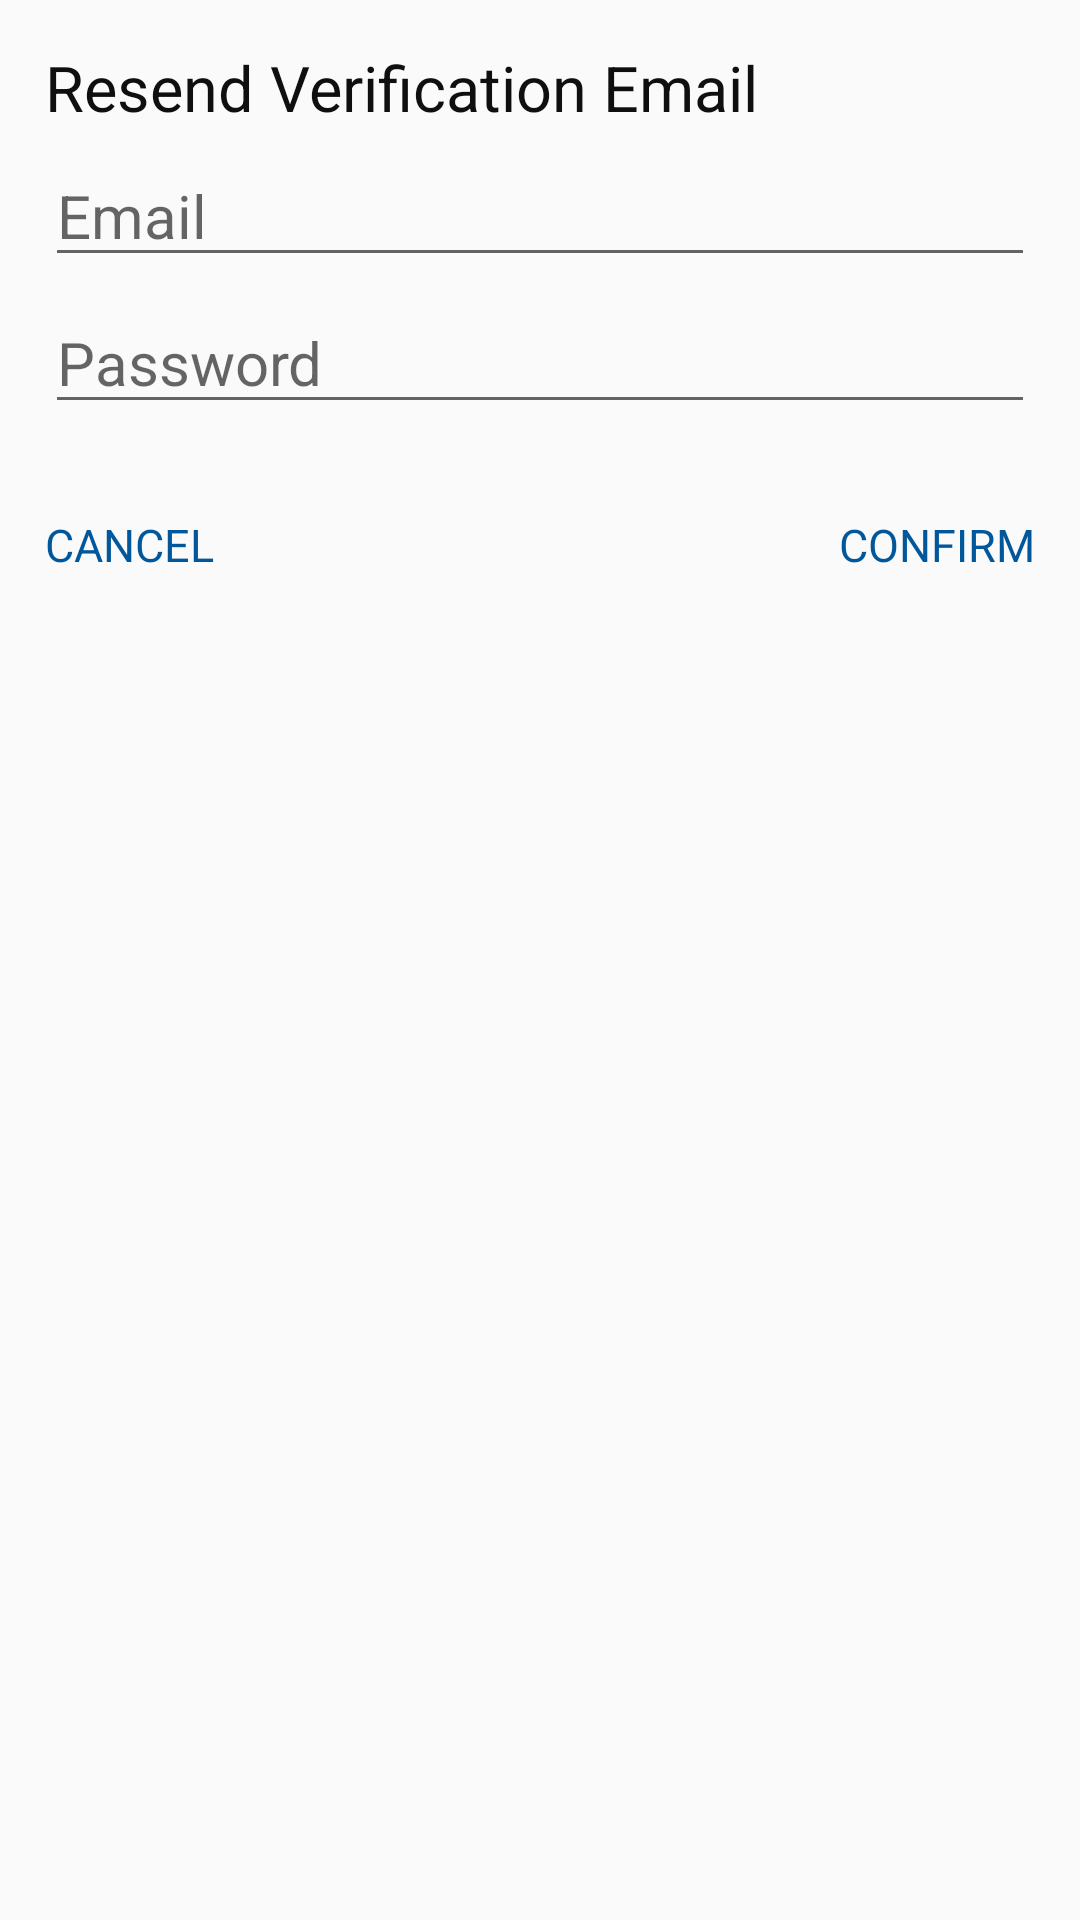

Produce the Android XML layout that renders to this screen, including the resource entries it uses.
<!-- AndroidManifest.xml: application theme AppTheme -->
<!-- res/layout/dialog_resend_verification.xml -->
<?xml version="1.0" encoding="utf-8"?>
<LinearLayout xmlns:android="http://schemas.android.com/apk/res/android"
    android:orientation="vertical"
    android:layout_width="wrap_content"
    android:layout_height="wrap_content"
    android:layout_marginRight="15dp"
    android:layout_marginLeft="15dp"
    android:padding="15dp">


    <TextView
        android:id="@+id/dialogTitle"
        android:layout_width="wrap_content"
        android:layout_height="wrap_content"
        android:text="Resend Verification Email"
        android:textColor="#0F0F0F"
        android:textSize="21sp" />

    <EditText
        android:layout_width="match_parent"
        android:layout_height="wrap_content"
        android:hint="Email"
        android:id="@+id/confirm_email"
        android:inputType="textEmailAddress"
        android:textSize="20sp"
        android:layout_marginTop="5dp"/>

    <EditText
        android:layout_width="match_parent"
        android:layout_height="wrap_content"
        android:hint="Password"
        android:id="@+id/confirm_password"
        android:inputType="textPassword"
        android:textSize="20sp"
        android:layout_marginTop="5dp"/>

    <RelativeLayout
        android:layout_width="wrap_content"
        android:layout_height="wrap_content">

        <TextView
            android:id="@+id/dialogCancel"
            android:layout_width="wrap_content"
            android:layout_height="wrap_content"

            android:layout_marginTop="30dp"

            android:layout_marginRight="10dp"
            android:layout_marginBottom="10dp"
            android:text="CANCEL"
            android:textColor="#01579B"
            android:textSize="15sp" />

        <TextView
            android:id="@+id/dialogConfirm"
            android:layout_width="wrap_content"
            android:layout_height="wrap_content"

            android:layout_alignParentRight="true"
            android:layout_marginLeft="10dp"
            android:layout_marginTop="30dp"
            android:layout_marginBottom="10dp"
            android:text="CONFIRM"
            android:textColor="#01579B"
            android:textSize="15sp" />

    </RelativeLayout>

</LinearLayout>
<!-- resources referenced by this layout -->
<resources>
  <style name="AppTheme" parent="Theme.AppCompat.Light.DarkActionBar">
          
          <item name="colorPrimary">@color/colorPrimary</item>
          <item name="colorPrimaryDark">@color/colorPrimaryDark</item>
          <item name="colorAccent">@color/colorAccent</item>
      </style>
  <color name="colorPrimary">#008577</color>
  <color name="colorPrimaryDark">#00574B</color>
  <color name="colorAccent">#D81B60</color>
</resources>
